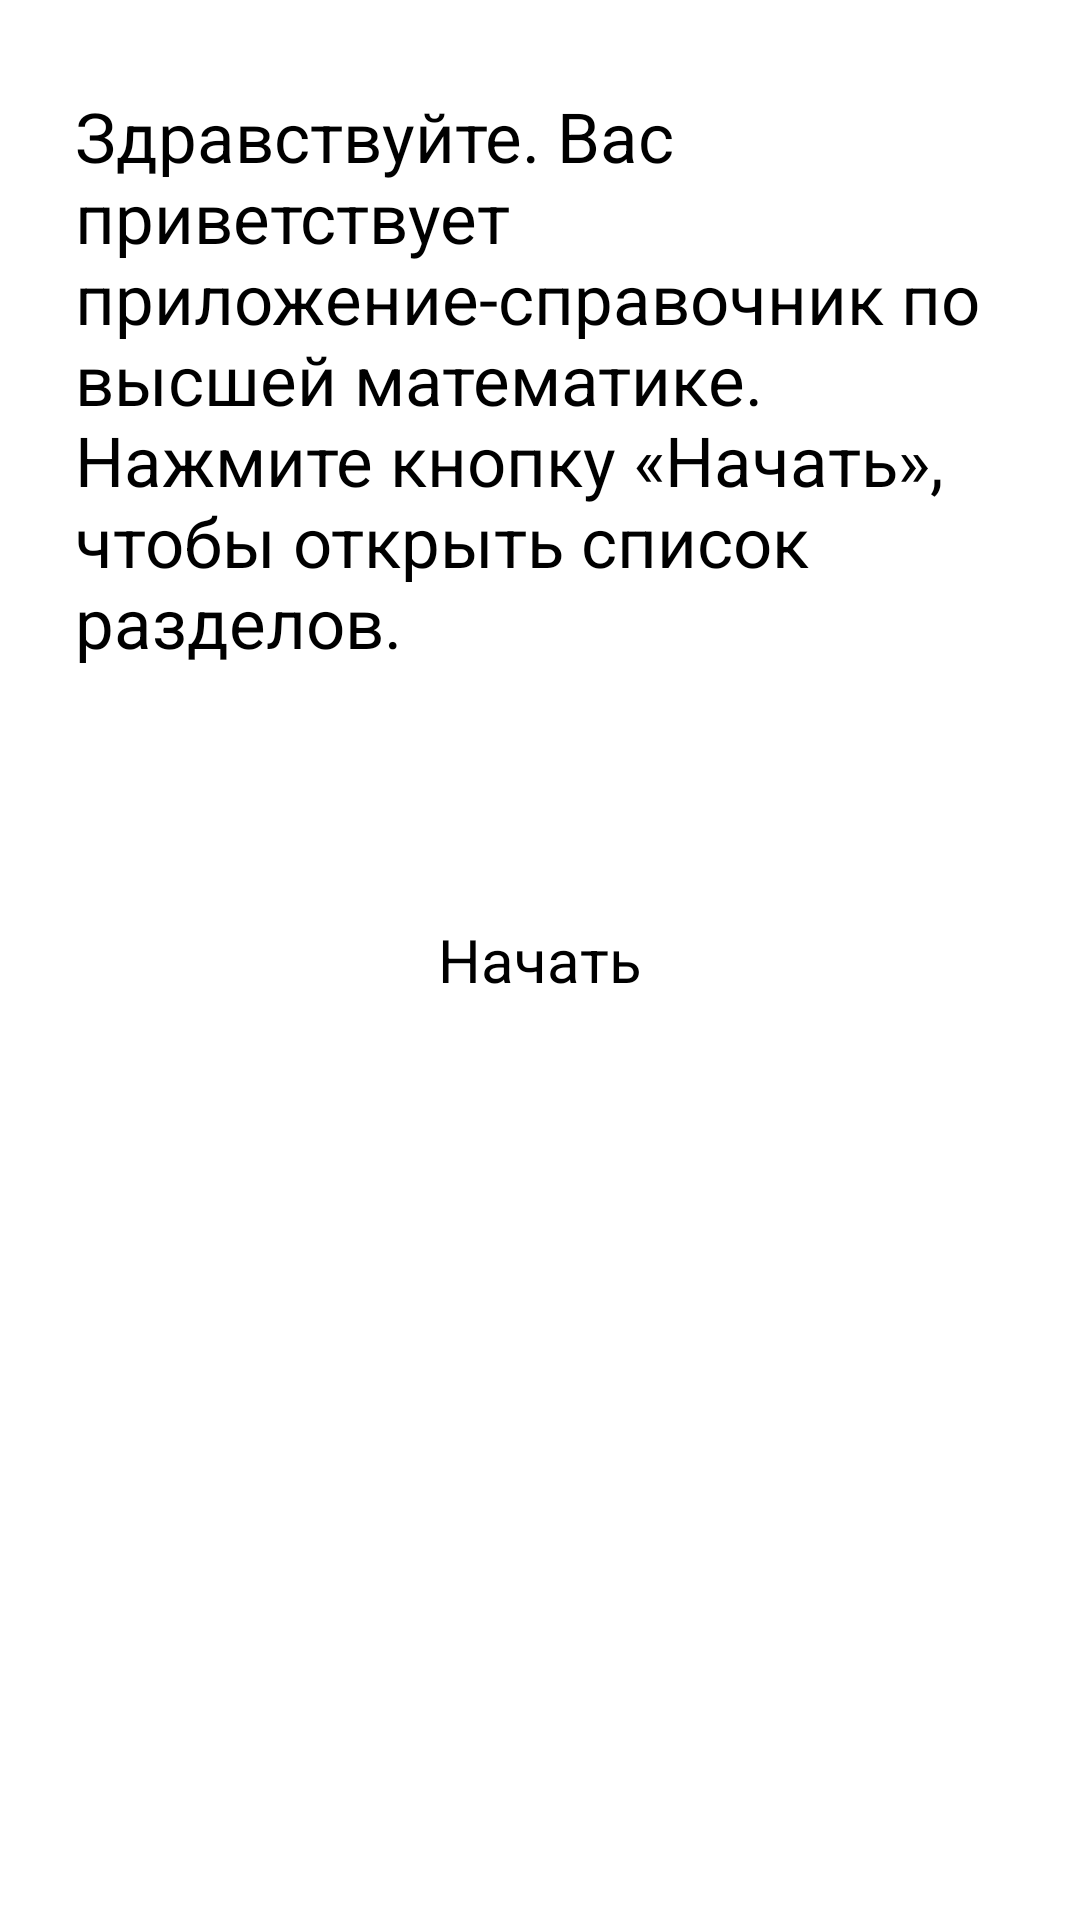

Reconstruct the res/layout file that produces this screen, plus the resources it refers to.
<!-- AndroidManifest.xml: application theme Theme.PR22 -->
<!-- res/layout/fragment_welcome.xml -->
<?xml version="1.0" encoding="utf-8"?>
<FrameLayout xmlns:android="http://schemas.android.com/apk/res/android"
    xmlns:tools="http://schemas.android.com/tools"
    android:layout_width="match_parent"
    android:layout_height="match_parent"
    tools:context=".WelcomeFragment">

    <TextView
        android:layout_width="match_parent"
        android:layout_height="206dp"
        android:layout_marginLeft="25dp"
        android:layout_marginTop="30dp"
        android:layout_marginRight="25dp"
        android:text="@string/welcomeText"
        android:textSize="23sp" />

    <Button
        android:id="@+id/btnStart"
        android:layout_width="wrap_content"
        android:layout_height="wrap_content"
        android:layout_gravity="center"
        android:backgroundTint="@color/dark_blue"
        android:onClick="OnClick"
        android:text="@string/Start"
        android:textSize="20sp" />
</FrameLayout>
<!-- resources referenced by this layout -->
<resources>
  <color name="dark_blue">#00008B</color>
  <string name="Start">Начать</string>
  <string name="welcomeText">Здравствуйте. Вас приветствует приложение-справочник по высшей математике. Нажмите кнопку «Начать», чтобы открыть список разделов.</string>
  <style name="Theme.PR22" parent="Theme.MaterialComponents.DayNight.DarkActionBar">
          
          <item name="colorPrimary">@color/blue</item>
          <item name="colorPrimaryVariant">@color/dark_blue</item>
          <item name="colorOnPrimary">@color/black</item>
          
          <item name="colorSecondary">@color/teal_200</item>
          <item name="colorSecondaryVariant">@color/teal_200</item>
          <item name="colorOnSecondary">@color/black</item>
          
          <item name="android:statusBarColor">?attr/colorPrimaryVariant</item>
          
      </style>
  <color name="blue">#120A8F</color>
  <color name="black">#FF000000</color>
  <color name="teal_200">#FF03DAC5</color>
</resources>
